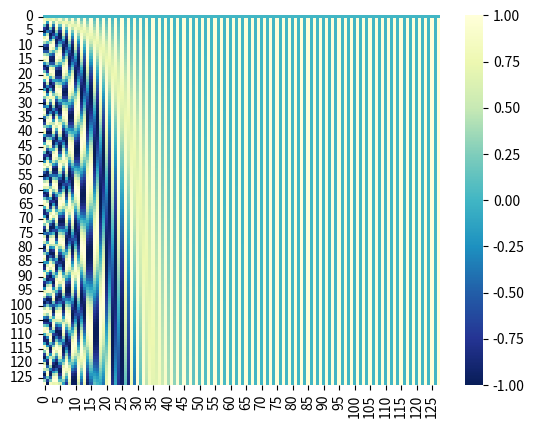

Reproduce this figure in Python.
# -*- coding: utf-8 -*-
# @Time    : 2022/5/19 23:47
# @Author  : nieyuzhou
# @File    : pos.py
# @Software: PyCharm
import numpy as np
import seaborn as sns
from matplotlib import pyplot as plt

plt.figure(dpi = 200)
d_model = 128
max_len = 128
pos_table = np.array([[pos / np.power(10000, 2 * i / d_model) for i in range(d_model)]
                      if pos != 0 else np.zeros(d_model) for pos in range(max_len)])
pos_table[1:, 0::2] = np.sin(pos_table[1:, 0::2])
# 字嵌入维度为偶数时
pos_table[1:, 1::2] = np.cos(pos_table[1:, 1::2])
# 字嵌入维度为奇数时
sns.heatmap(pos_table, cmap = "YlGnBu_r", vmin = -1, vmax = 1)
plt.show()
